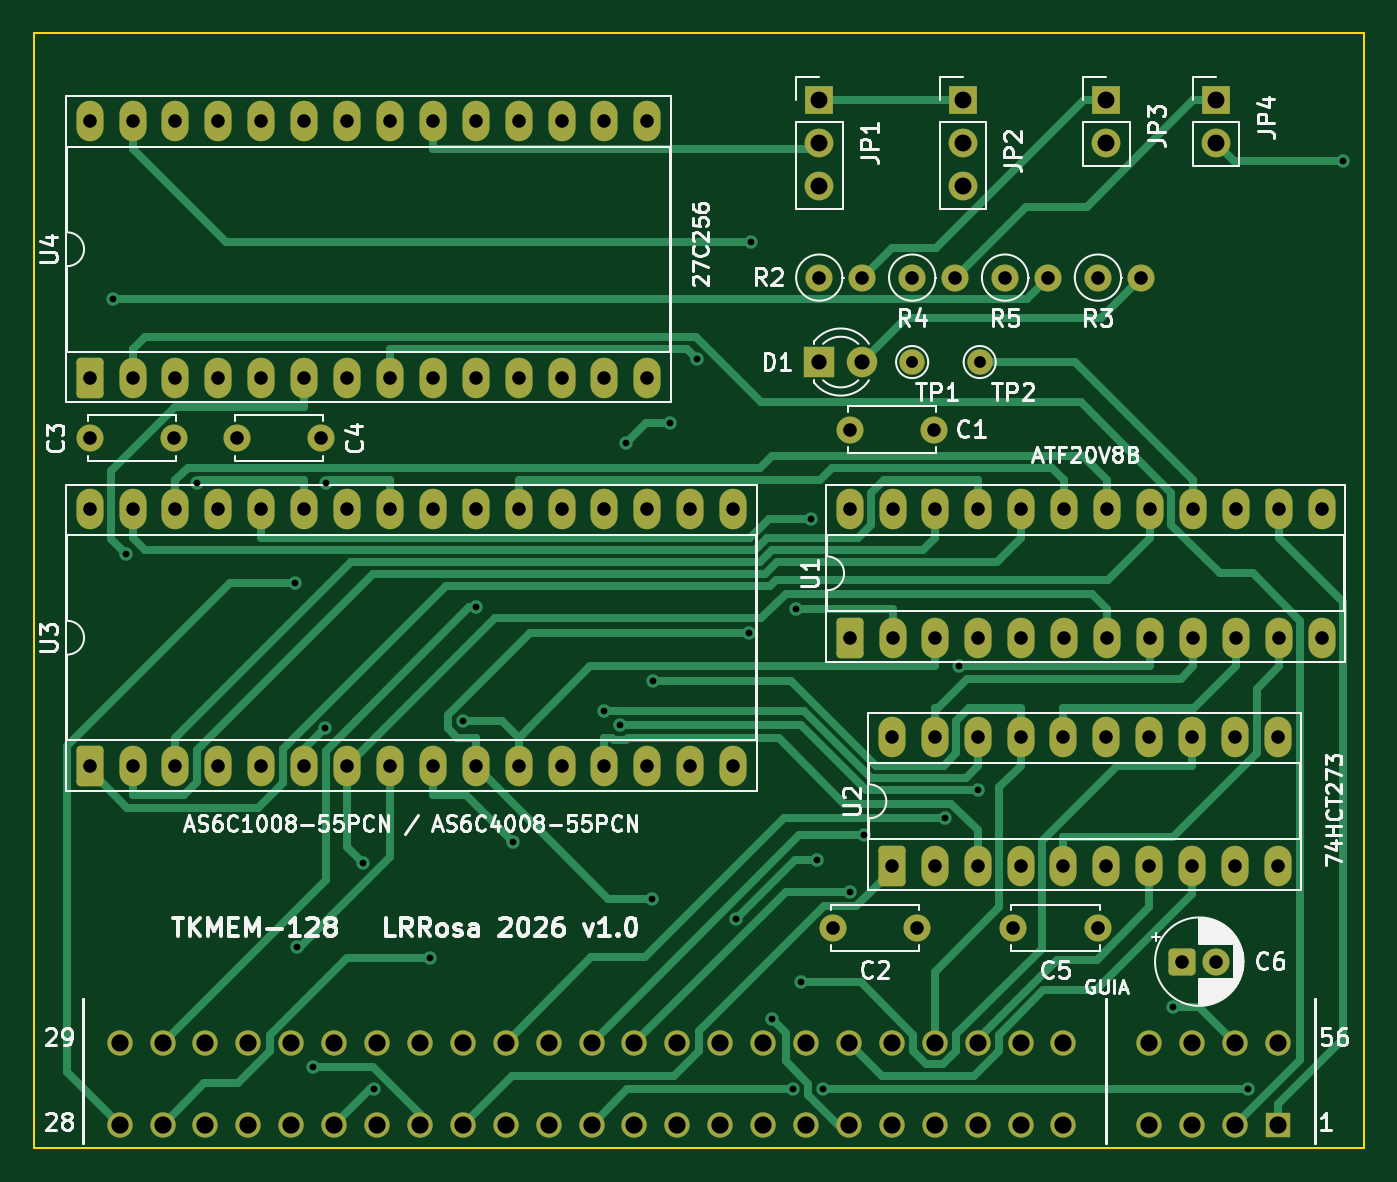
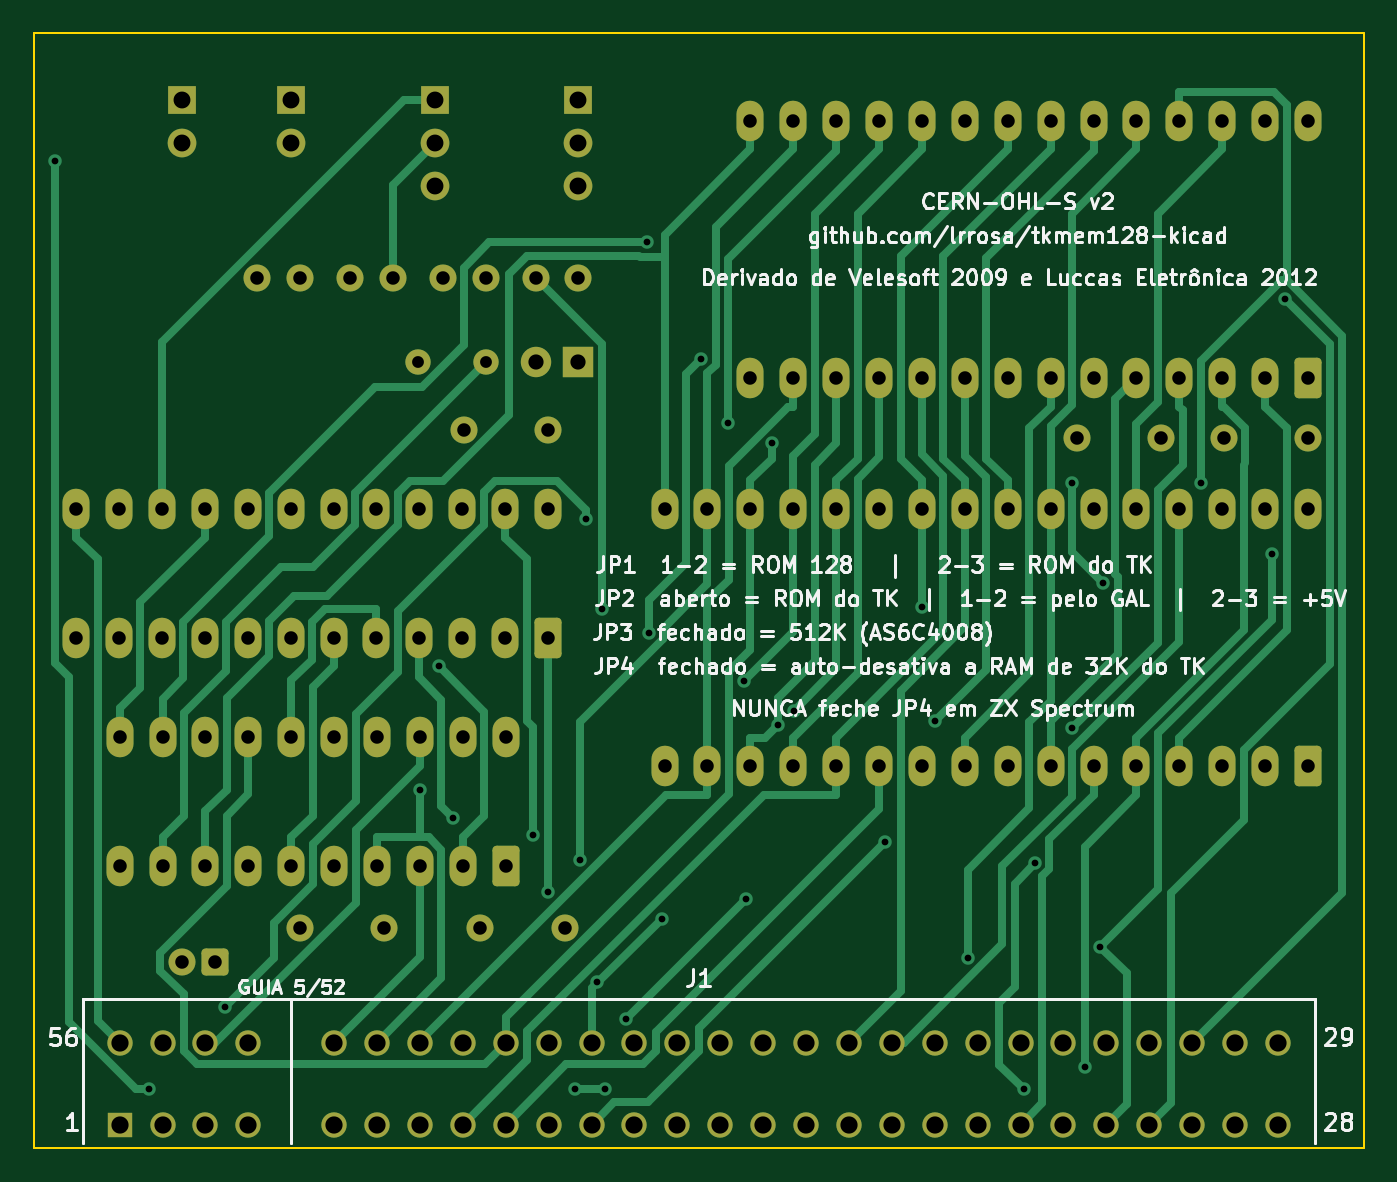
Circuit board: 10 layer files. Board 78.7 x 66.0 mm.
- bottom_copper: tkmem128-B_Cu.gbr (29254 bytes)
- bottom_mask: tkmem128-B_Mask.gbr (6492 bytes)
- bottom_silk: tkmem128-B_Silkscreen.gbr (113358 bytes)
- outline: tkmem128-Edge_Cuts.gbr (615 bytes)
- top_copper: tkmem128-F_Cu.gbr (26499 bytes)
- top_mask: tkmem128-F_Mask.gbr (6492 bytes)
- top_silk: tkmem128-F_Silkscreen.gbr (80407 bytes)
- inner_copper: tkmem128-In1_Cu.gbr (320730 bytes)
- inner_copper: tkmem128-In2_Cu.gbr (322286 bytes)
- drill: tkmem128.drl (3777 bytes)

=== bottom_copper: tkmem128-B_Cu.gbr (29254 bytes, source omitted) ===
=== bottom_mask: tkmem128-B_Mask.gbr (6492 bytes, source omitted) ===
=== bottom_silk: tkmem128-B_Silkscreen.gbr (113358 bytes, source omitted) ===
=== outline: tkmem128-Edge_Cuts.gbr ===
%TF.GenerationSoftware,KiCad,Pcbnew,10.0.4*%
%TF.CreationDate,2026-07-29T00:21:54-03:00*%
%TF.ProjectId,tkmem128,746b6d65-6d31-4323-982e-6b696361645f,rev?*%
%TF.SameCoordinates,Original*%
%TF.FileFunction,Profile,NP*%
%FSLAX46Y46*%
G04 Gerber Fmt 4.6, Leading zero omitted, Abs format (unit mm)*
G04 Created by KiCad (PCBNEW 10.0.4) date 2026-07-29 00:21:54*
%MOMM*%
%LPD*%
G01*
G04 APERTURE LIST*
%TA.AperFunction,Profile*%
%ADD10C,0.100000*%
%TD*%
G04 APERTURE END LIST*
D10*
X0Y0D02*
X0Y-66040000D01*
X0Y0D02*
X78740000Y0D01*
X0Y-66040000D02*
X78740000Y-66040000D01*
X78740000Y0D02*
X78740000Y-66040000D01*
M02*

=== top_copper: tkmem128-F_Cu.gbr (26499 bytes, source omitted) ===
=== top_mask: tkmem128-F_Mask.gbr (6492 bytes, source omitted) ===
=== top_silk: tkmem128-F_Silkscreen.gbr (80407 bytes, source omitted) ===
=== inner_copper: tkmem128-In1_Cu.gbr (320730 bytes, source omitted) ===
=== inner_copper: tkmem128-In2_Cu.gbr (322286 bytes, source omitted) ===
=== drill: tkmem128.drl ===
M48
; DRILL file KiCad 10.0.4 date 2026-07-29T00:21:55
; FORMAT={-:-/ absolute / metric / decimal}
; #@! TF.CreationDate,2026-07-29T00:21:55-03:00
; #@! TF.GenerationSoftware,Kicad,Pcbnew,10.0.4
; #@! TF.FileFunction,MixedPlating,1,4
FMAT,2
METRIC
; #@! TA.AperFunction,Plated,PTH,ViaDrill
T1C0.400
; #@! TA.AperFunction,Plated,PTH,ComponentDrill
T2C0.700
; #@! TA.AperFunction,Plated,PTH,ComponentDrill
T3C0.800
; #@! TA.AperFunction,Plated,PTH,ComponentDrill
T4C0.900
; #@! TA.AperFunction,Plated,PTH,ComponentDrill
T5C1.000
; #@! TA.AperFunction,Plated,PTH,ComponentDrill
T6C1.020
%
G90
G05
T1
X4.669Y-15.767
X5.46Y-30.885
X9.65Y-26.659
X15.44Y-32.563
X15.6Y-54.107
X16.51Y-61.246
X17.252Y-41.179
X17.273Y-26.658
X19.479Y-49.181
X20.133Y-62.548
X23.452Y-54.783
X25.392Y-40.757
X26.16Y-33.982
X28.34Y-47.919
X33.735Y-40.136
X34.69Y-41.002
X35.041Y-24.31
X36.579Y-51.283
X36.678Y-38.389
X37.653Y-23.083
X39.24Y-19.31
X41.571Y-52.471
X42.342Y-35.531
X42.466Y-12.411
X43.678Y-58.383
X44.919Y-62.555
X45.117Y-34.12
X45.4Y-56.229
X46.027Y-28.769
X46.377Y-48.965
X46.704Y-62.535
X48.3Y-50.853
X49.173Y-47.498
X53.919Y-46.505
X54.756Y-37.52
X55.897Y-44.833
X67.453Y-57.662
X71.913Y-62.535
X77.507Y-7.596
T2
X52.0Y-19.5
X56.0Y-19.5
T3
X3.3Y-5.2
X3.3Y-20.44
X3.3Y-24.0
X3.3Y-28.2
X3.3Y-43.44
X5.84Y-5.2
X5.84Y-20.44
X5.84Y-28.2
X5.84Y-43.44
X8.3Y-24.0
X8.38Y-5.2
X8.38Y-20.44
X8.38Y-28.2
X8.38Y-43.44
X10.92Y-5.2
X10.92Y-20.44
X10.92Y-28.2
X10.92Y-43.44
X12.0Y-24.0
X13.46Y-5.2
X13.46Y-20.44
X13.46Y-28.2
X13.46Y-43.44
X16.0Y-5.2
X16.0Y-20.44
X16.0Y-28.2
X16.0Y-43.44
X17.0Y-24.0
X18.54Y-5.2
X18.54Y-20.44
X18.54Y-28.2
X18.54Y-43.44
X21.08Y-5.2
X21.08Y-20.44
X21.08Y-28.2
X21.08Y-43.44
X23.62Y-5.2
X23.62Y-20.44
X23.62Y-28.2
X23.62Y-43.44
X26.16Y-5.2
X26.16Y-20.44
X26.16Y-28.2
X26.16Y-43.44
X28.7Y-5.2
X28.7Y-20.44
X28.7Y-28.2
X28.7Y-43.44
X31.24Y-5.2
X31.24Y-20.44
X31.24Y-28.2
X31.24Y-43.44
X33.78Y-5.2
X33.78Y-20.44
X33.78Y-28.2
X33.78Y-43.44
X36.32Y-5.2
X36.32Y-20.44
X36.32Y-28.2
X36.32Y-43.44
X38.86Y-28.2
X38.86Y-43.44
X41.4Y-28.2
X41.4Y-43.44
X46.5Y-14.5
X47.3Y-53.0
X48.3Y-23.5
X48.3Y-28.2
X48.3Y-35.82
X49.04Y-14.5
X50.8Y-41.7
X50.8Y-49.32
X50.84Y-28.2
X50.84Y-35.82
X52.0Y-14.5
X52.3Y-53.0
X53.3Y-23.5
X53.34Y-41.7
X53.34Y-49.32
X53.38Y-28.2
X53.38Y-35.82
X54.54Y-14.5
X55.88Y-41.7
X55.88Y-49.32
X55.92Y-28.2
X55.92Y-35.82
X57.5Y-14.5
X58.0Y-53.0
X58.42Y-41.7
X58.42Y-49.32
X58.46Y-28.2
X58.46Y-35.82
X60.04Y-14.5
X60.96Y-41.7
X60.96Y-49.32
X61.0Y-28.2
X61.0Y-35.82
X63.0Y-14.5
X63.0Y-53.0
X63.5Y-41.7
X63.5Y-49.32
X63.54Y-28.2
X63.54Y-35.82
X65.54Y-14.5
X66.04Y-41.7
X66.04Y-49.32
X66.08Y-28.2
X66.08Y-35.82
X68.0Y-55.0
X68.58Y-41.7
X68.58Y-49.32
X68.62Y-28.2
X68.62Y-35.82
X70.0Y-55.0
X71.12Y-41.7
X71.12Y-49.32
X71.16Y-28.2
X71.16Y-35.82
X73.66Y-41.7
X73.66Y-49.32
X73.7Y-28.2
X73.7Y-35.82
X76.24Y-28.2
X76.24Y-35.82
T4
X46.5Y-19.5
X49.04Y-19.5
T5
X46.5Y-4.0
X46.5Y-6.54
X46.5Y-9.08
X55.0Y-4.0
X55.0Y-6.54
X55.0Y-9.08
X63.5Y-4.0
X63.5Y-6.54
X70.0Y-4.0
X70.0Y-6.54
T6
X5.08Y-59.805
X5.08Y-64.655
X7.62Y-59.805
X7.62Y-64.655
X10.16Y-59.805
X10.16Y-64.655
X12.7Y-59.805
X12.7Y-64.655
X15.24Y-59.805
X15.24Y-64.655
X17.78Y-59.805
X17.78Y-64.655
X20.32Y-59.805
X20.32Y-64.655
X22.86Y-59.805
X22.86Y-64.655
X25.4Y-59.805
X25.4Y-64.655
X27.94Y-59.805
X27.94Y-64.655
X30.48Y-59.805
X30.48Y-64.655
X33.02Y-59.805
X33.02Y-64.655
X35.56Y-59.805
X35.56Y-64.655
X38.1Y-59.805
X38.1Y-64.655
X40.64Y-59.805
X40.64Y-64.655
X43.18Y-59.805
X43.18Y-64.655
X45.72Y-59.805
X45.72Y-64.655
X48.26Y-59.805
X48.26Y-64.655
X50.8Y-59.805
X50.8Y-64.655
X53.34Y-59.805
X53.34Y-64.655
X55.88Y-59.805
X55.88Y-64.655
X58.42Y-59.805
X58.42Y-64.655
X60.96Y-59.805
X60.96Y-64.655
X66.04Y-59.805
X66.04Y-64.655
X68.58Y-59.805
X68.58Y-64.655
X71.12Y-59.805
X71.12Y-64.655
X73.66Y-59.805
X73.66Y-64.655
M30
